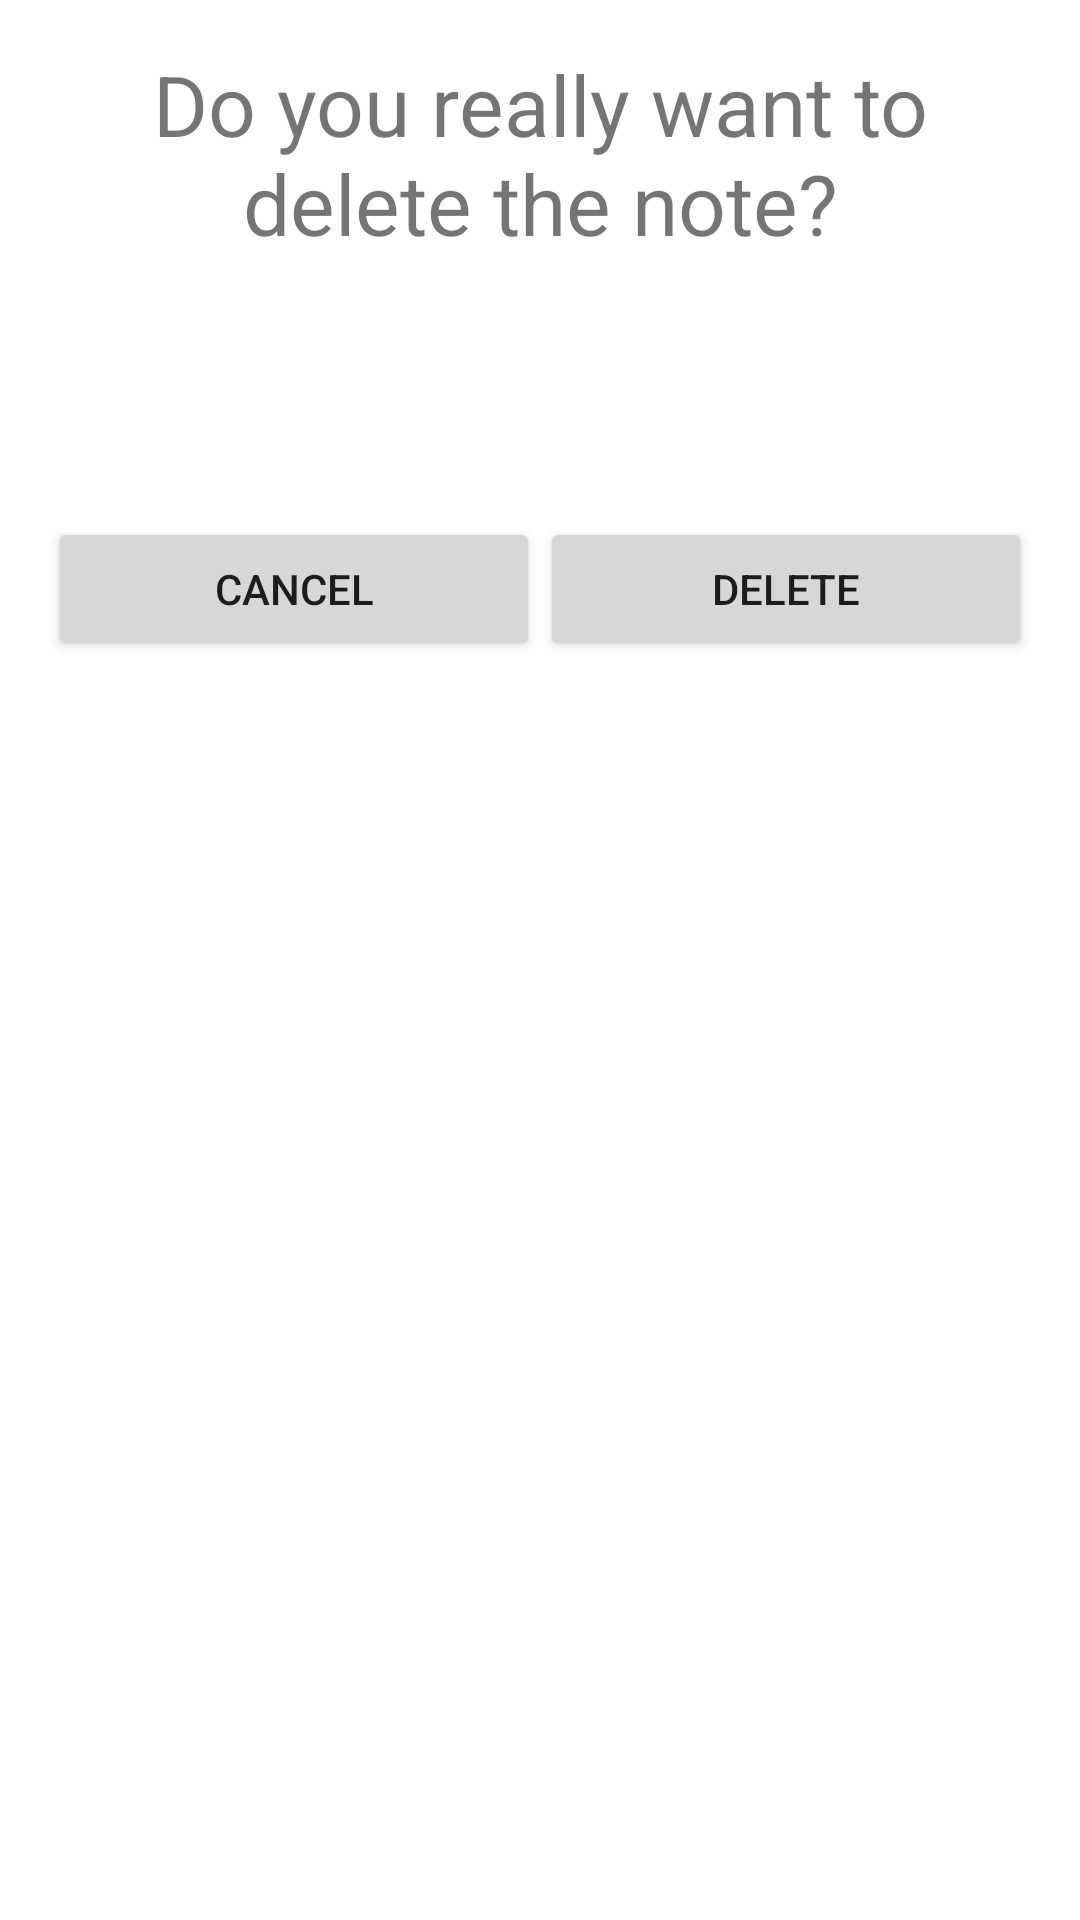

Write the Android layout XML for this screen, with the resource values it uses.
<!-- AndroidManifest.xml: application theme Theme.Notes -->
<!-- res/layout/bottom_sheet_delete_dialog.xml -->
<?xml version="1.0" encoding="utf-8"?>
<LinearLayout xmlns:android="http://schemas.android.com/apk/res/android"
    xmlns:app="http://schemas.android.com/apk/res-auto"
    android:layout_width="match_parent"
    android:layout_height="match_parent"
    android:orientation="vertical"
    android:padding="@dimen/bottom_sheet_padding">

    <TextView
        android:layout_width="match_parent"
        android:layout_height="wrap_content"
        android:gravity="center"
        android:text="@string/delete_note_question"
        android:textSize="@dimen/bottom_sheet_text_size" />

    <ImageView
        android:layout_width="@dimen/bottom_sheet_icon_size"
        android:layout_height="@dimen/bottom_sheet_icon_size"
        android:layout_gravity="center"
        android:src="@drawable/ic_baseline_delete"
        app:tint="@android:color/darker_gray" />

    <LinearLayout
        android:layout_width="match_parent"
        android:layout_height="match_parent"
        android:orientation="horizontal">

        <androidx.appcompat.widget.AppCompatButton
            android:id="@+id/cancel_btn_bottom_sheet"
            android:layout_width="wrap_content"
            android:layout_height="wrap_content"
            android:layout_weight="1"
            android:text="@string/cancel" />

        <androidx.appcompat.widget.AppCompatButton
            android:id="@+id/delete_btn_bottom_sheet"
            android:layout_width="wrap_content"
            android:layout_height="wrap_content"
            android:layout_weight="1"
            android:text="@string/delete" />

    </LinearLayout>

</LinearLayout>
<!-- resources referenced by this layout -->
<resources>
  <dimen name="bottom_sheet_icon_size">86dp</dimen>
  <dimen name="bottom_sheet_padding">16dp</dimen>
  <dimen name="bottom_sheet_text_size">28sp</dimen>
  <string name="cancel">Cancel</string>
  <string name="delete">Delete</string>
  <string name="delete_note_question">Do you really want to delete the note?</string>
  <style name="Theme.Notes" parent="Theme.MaterialComponents.DayNight.NoActionBar">
          
          <item name="colorPrimary">@color/purple_500</item>
          <item name="colorPrimaryVariant">@color/purple_700</item>
          <item name="colorOnPrimary">@color/white</item>
          
          <item name="colorSecondary">@color/teal_200</item>
          <item name="colorSecondaryVariant">@color/teal_700</item>
          <item name="colorOnSecondary">@color/black</item>
          
          <item name="android:statusBarColor" tools:targetApi="l">?attr/colorPrimaryVariant</item>
          
          <item name="actionOverflowButtonStyle">@style/actionOverflowButtonStyle</item>
          <item name="drawerArrowStyle">@style/DrawerIconStyle</item>
  
      </style>
  <color name="purple_500">#FF6200EE</color>
  <color name="purple_700">#FF3700B3</color>
  <color name="white">#FFFFFFFF</color>
  <color name="teal_200">#FF03DAC5</color>
  <color name="teal_700">#FF018786</color>
  <color name="black">#FF000000</color>
  <style name="actionOverflowButtonStyle" parent="@style/Widget.AppCompat.ActionButton.Overflow">
          <item name="android:tint">@color/white</item>
      </style>
  <style name="DrawerIconStyle" parent="Widget.AppCompat.DrawerArrowToggle">
          <item name="color">@color/white</item>
      </style>
</resources>
